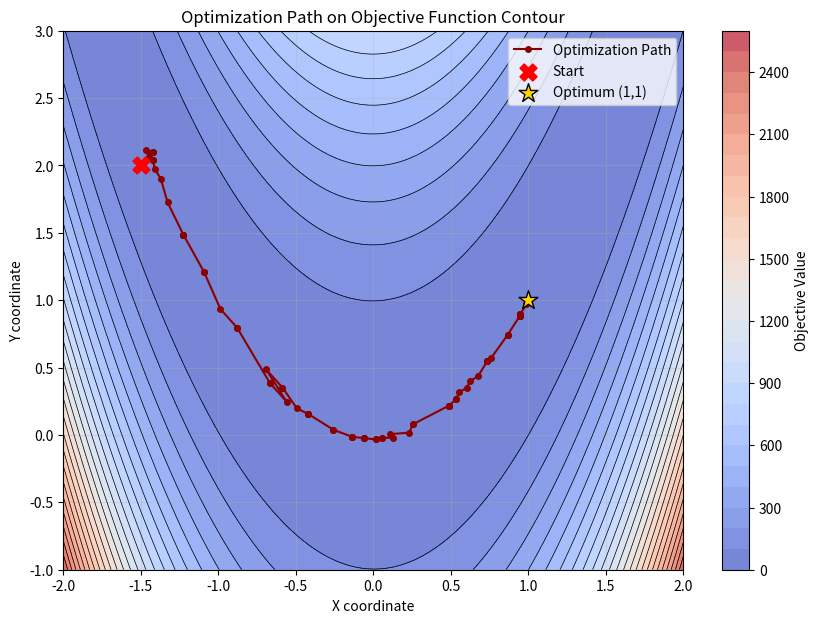

Generate this figure with matplotlib:
"""
This script gives example code on
visualizing the contour of the objective function.

It also shows an example on how a custom method
can be implemented and passed to scipy.optimize.minimize.
"""
import numpy as np
import matplotlib.pyplot as plt
from scipy.optimize import minimize, OptimizeResult
from typing import Any

########################################
# Define the objective function 
# (Rosenbrock function).
########################################

# Two ways to define it:
# as a standard function 
# or as a lambda function.

def objective_func(coords):
    x0=coords[0]
    x1=coords[1]
    return (1 - x0)**2 + 100 * (x1 - x0**2)**2

rosenbrock = lambda x: (1 - x[0])**2 + 100 * (x[1] - x[0]**2)**2

######################################
# Initialize start & history
######################################

start_point = np.array([-1.5, 2.0])

history = []

history.append(start_point) 


def callback(x: Any):
    """
    Callback function to log the optimizer's history at each step
    """
    history.append(np.copy(x))


########################################
# do your optimization work here
########################################

# minimize can take a callable as a method:
# "The callable is called as 
# method(fun, x0, args, **kwargs, **options) 
# where kwargs corresponds to any other parameters 
# passed to minimize (such as callback, hess, etc.), 
# except the options dict, which has its contents also 
# passed as method parameters pair by pair. 


########################################
# Example of a custom method:
########################################

def custom_gradient_descent(fun, x0, args=(), callback=None, **kwargs):
    # SciPy bundles the options dict into kwargs.
    # So, minimize(..., **options) ---> custom_gradient_descent(..., **kwargs)

    ###############################
    # Unpack kwargs 
    ###############################

    learning_rate = kwargs.get('lr', 0.1)
    max_iter = kwargs.get('max_iter', 10)
    
    x = np.array(x0)
    
    # Run a dummy loop to show the options in action
    for _ in range(max_iter):
        x = x - learning_rate  # Simple update step
        if callback:
            # Traditional SciPy callback style passes just the current vector `x`
            callback(x)

    # Create the mandatory SciPy output wrapper
    res = OptimizeResult(
        x=x,
        success=True,
        status=0,
        message=f"Custom optimization converged after {max_iter} iterations.",
        fun=fun(x, *args),
        nit=max_iter,
        nfev=max_iter
    )

    return res



# you can call minimize and 
# pass your configuration via the 'options' dictionary
custom_options = {'lr': 0.05, 'max_iter': 25}

result_custom = minimize(
    fun=objective_func, 
    x0=start_point,

    # callback=callback,            # comment this out, since the same
                                    # history array is referenced by 
                                    # the callback function.

    method=custom_gradient_descent, # custom function
    options=custom_options          #  <-- custom params passed here
)

print(result_custom)

# You can edit this and switch result_custom with result
# and see that our custom function works. 
# Even if it's not good.

########################################
# Get actual results that we will plot
########################################

# the callback is what captures our path
result = minimize(
    fun=objective_func, 
    x0=start_point, 
    method='Nelder-Mead', 
    callback=callback
)

########################################
# Prepare plot
# for this, we basically evaluate the 
# objective function over a grid, i.e.,
# our search space.
########################################

# Create a grid for the contour plot
x_range = np.linspace(-2, 2, 200)
y_range = np.linspace(-1, 3, 200)
X, Y = np.meshgrid(x_range, y_range)


# Evaluate the objective function over the mesh grid.
# since the input expects tuples where index 0 := x and index 1 := y,
# we pack X, Y into an array.
Z = rosenbrock(np.array([X, Y]))

# Plotting
plt.figure(figsize=(10, 7))

#################################################################################
# Draw filled contours with a color map 
# ('jet', 'viridis', or 'coolwarm')
#################################################################################
num_contour_levels = 25

contour_filled = plt.contourf(
    X, Y, Z, 
    cmap='coolwarm',  
    alpha=0.7,
    levels=num_contour_levels
)

plt.colorbar(contour_filled, label='Objective Value')

# draws the distinct contour line boundaries
contours = plt.contour(
    X, Y, Z, 
    levels=num_contour_levels, 
    colors='black', 
    linewidths=0.5
)

# convert history to a numpy array for easy slicing,
# no [][] funny biz
# This represents the actual path we took. 

history = np.array(history)


# overlay the optimization path
plt.plot(
    history[:, 0], # all rows of our X 
    history[:, 1], # all rows of our Y
    color='darkred', 
    marker='o', 
    markersize=4, 
    linestyle='-', 
    linewidth=1.5, 
    label='Optimization Path')

# Highlight Start and Global Optimum (1, 1)
plt.scatter(
    start_point[0], 
    start_point[1], 
    color='red', 
    marker='X', 
    s=150, 
    zorder=5,# make it sit on top of layers
    label='Start'
)


# rosenbrock function's known global optimum is at 1,1
plt.scatter(
    1, 
    1, 
    color='gold', 
    marker='*',  # a gold star!
    s=200, 
    edgecolor='black', 
    zorder=5, 
    label='Optimum (1,1)'
)

# Graph details
plt.title('Optimization Path on Objective Function Contour')
plt.xlabel('X coordinate')
plt.ylabel('Y coordinate')
plt.legend()
plt.grid(True, alpha=0.3)

plt.show()
